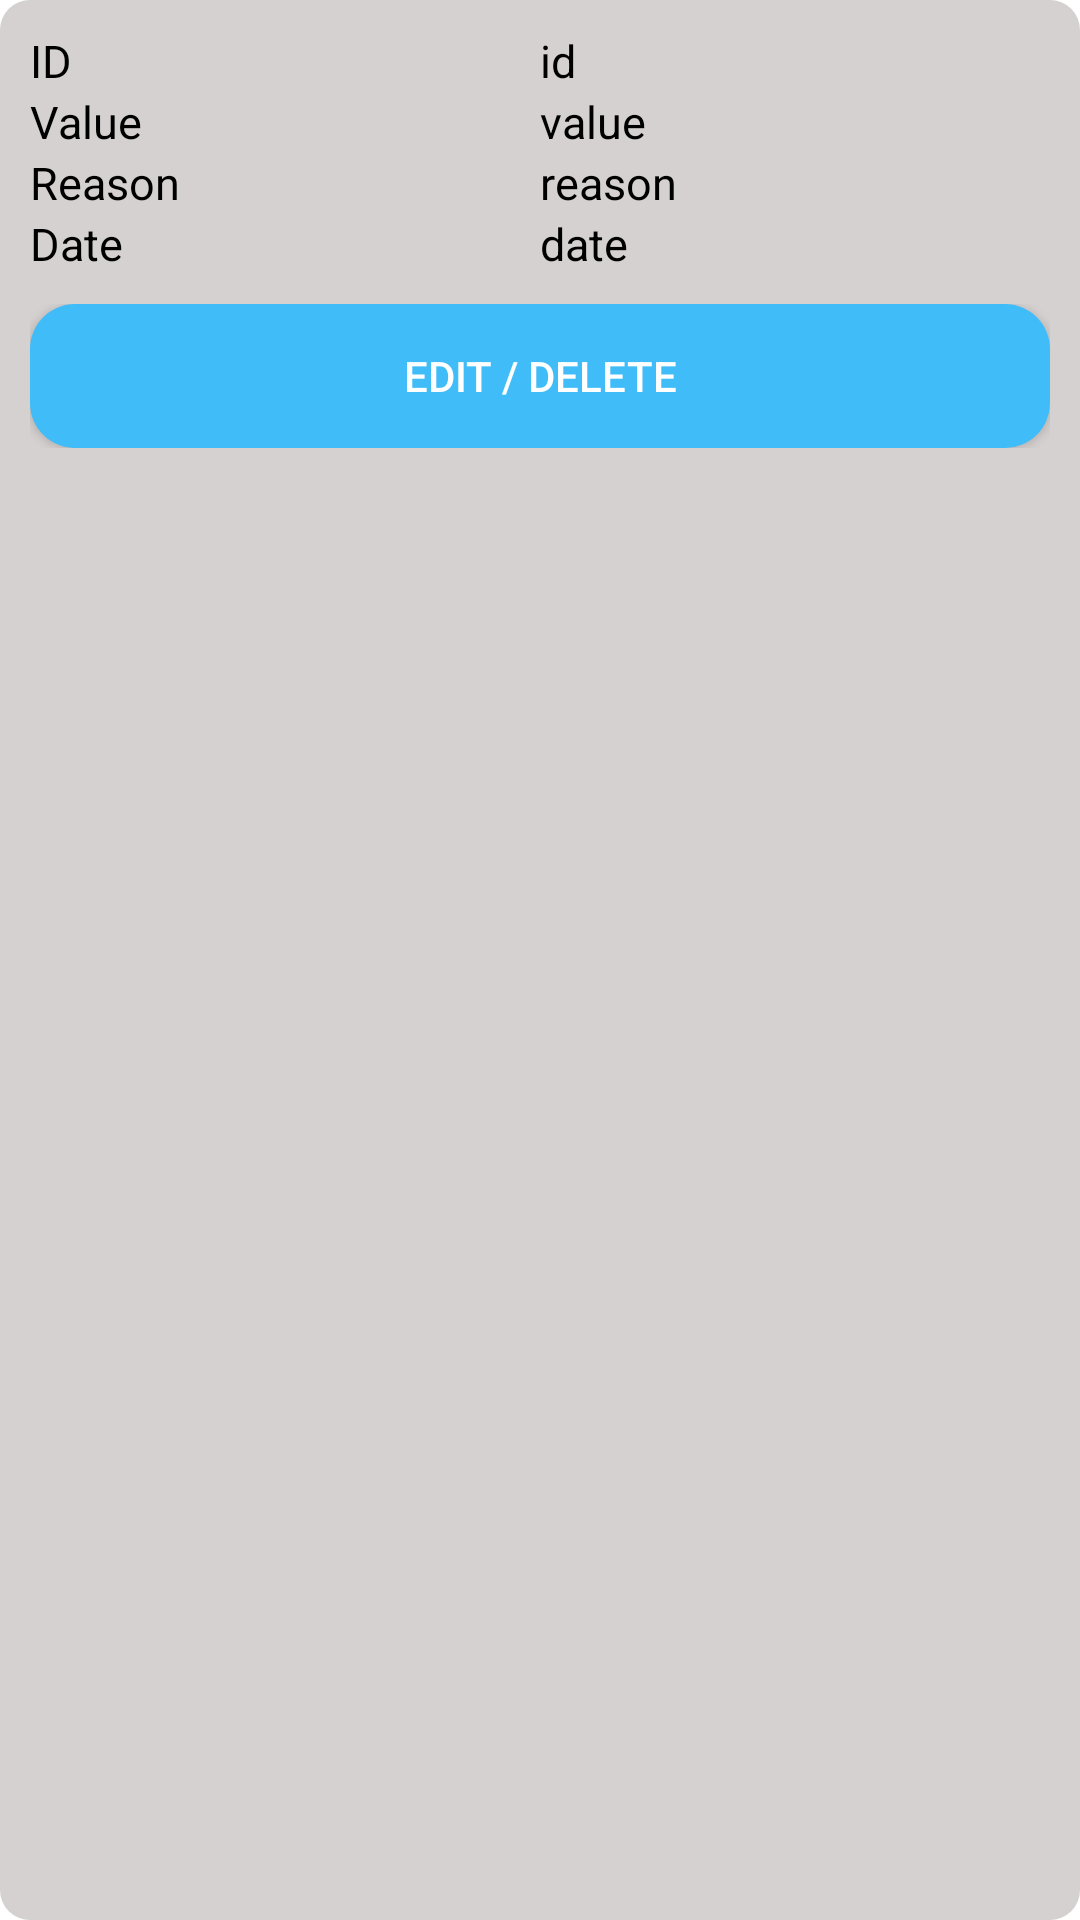

This screen was rendered from an Android layout file. Write that file and the resources it references.
<!-- AndroidManifest.xml: application theme Theme.Healthcareapp -->
<!-- res/layout/ly_income_card.xml -->
<?xml version="1.0" encoding="utf-8"?>
<LinearLayout
    android:layout_margin="5dp"
    android:background="@drawable/bg_shape"
    xmlns:android="http://schemas.android.com/apk/res/android"
    android:layout_width="match_parent"
    android:orientation="vertical"
    android:layout_height="wrap_content">

    <LinearLayout
        android:padding="10dp"
        android:layout_width="match_parent"
        android:layout_height="wrap_content"
        android:orientation="vertical">


        <LinearLayout
            android:layout_width="match_parent"
            android:layout_height="wrap_content"
            android:orientation="horizontal">

            <TextView
                android:layout_weight="1"
                android:textColor="@color/black"
                android:textSize="15sp"
                android:layout_width="0dp"
                android:layout_height="wrap_content"
                android:text="ID"/>

            <TextView
                android:id="@+id/txtId"
                android:layout_weight="1"
                android:textColor="@color/black"
                android:textSize="15sp"
                android:layout_width="0dp"
                android:layout_height="wrap_content"
                android:text="id"/>

        </LinearLayout>

        <LinearLayout
            android:layout_width="match_parent"
            android:layout_height="wrap_content"
            android:orientation="vertical">


            <LinearLayout
                android:layout_width="match_parent"
                android:layout_height="wrap_content"
                android:orientation="horizontal">

                <TextView
                    android:layout_weight="1"
                    android:textColor="@color/black"
                    android:textSize="15sp"
                    android:layout_width="0dp"
                    android:layout_height="wrap_content"
                    android:text="Value"/>

                <TextView
                    android:id="@+id/txtValue"
                    android:layout_weight="1"
                    android:textColor="@color/black"
                    android:textSize="15sp"
                    android:layout_width="0dp"
                    android:layout_height="wrap_content"
                    android:text="value"/>

            </LinearLayout>









        </LinearLayout>

        <LinearLayout
            android:layout_width="match_parent"
            android:layout_height="wrap_content"
            android:orientation="vertical">


            <LinearLayout
                android:layout_width="match_parent"
                android:layout_height="wrap_content"
                android:orientation="horizontal">

                <TextView
                    android:layout_weight="1"
                    android:textColor="@color/black"
                    android:textSize="15sp"
                    android:layout_width="0dp"
                    android:layout_height="wrap_content"
                    android:text="Reason"/>

                <TextView
                    android:id="@+id/txtReason"
                    android:layout_weight="1"
                    android:textColor="@color/black"
                    android:textSize="15sp"
                    android:layout_width="0dp"
                    android:layout_height="wrap_content"
                    android:text="reason"/>

            </LinearLayout>









        </LinearLayout>

        <LinearLayout
            android:layout_width="match_parent"
            android:layout_height="wrap_content"
            android:orientation="vertical">


            <LinearLayout
                android:layout_width="match_parent"
                android:layout_height="wrap_content"
                android:orientation="horizontal">

                <TextView
                    android:layout_weight="1"
                    android:textColor="@color/black"
                    android:textSize="15sp"
                    android:layout_width="0dp"
                    android:layout_height="wrap_content"
                    android:text="Date"/>

                <TextView
                    android:id="@+id/txtDate"
                    android:layout_weight="1"
                    android:textColor="@color/black"
                    android:textSize="15sp"
                    android:layout_width="0dp"
                    android:layout_height="wrap_content"
                    android:text="date"/>

            </LinearLayout>

        </LinearLayout>

        <LinearLayout
            android:layout_marginTop="10dp"
            android:layout_width="match_parent"
            android:layout_height="wrap_content"
            android:orientation="vertical">


            <LinearLayout
                android:layout_width="match_parent"
                android:layout_height="wrap_content"
                android:orientation="vertical">

                <Button
                    android:textColor="@color/white"
                    android:id="@+id/btnEdit"
                    android:layout_width="match_parent"
                    android:layout_height="wrap_content"
                    android:background="@drawable/list_card_button"
                    android:text="Edit / Delete" />

            </LinearLayout>


        </LinearLayout>

    </LinearLayout>

</LinearLayout>
<!-- resources referenced by this layout -->
<resources>
  <!-- drawable bg_shape (drawable) -->
  <?xml version="1.0" encoding="utf-8"?>
  <shape xmlns:android="http://schemas.android.com/apk/res/android"
      android:shape="rectangle">
  
      <corners android:radius="10dp"/>
      <solid android:color="#D6D1D1"/>
  
  </shape>
  <!-- drawable list_card_button (drawable) -->
  <?xml version="1.0" encoding="utf-8"?>
  <shape xmlns:android="http://schemas.android.com/apk/res/android"
      android:shape="rectangle">
  
      <corners android:radius="15dp"/>
  
      <solid android:color="#40BDF8"/>
  
  </shape>
  <style name="Theme.Healthcareapp" parent="Theme.MaterialComponents.DayNight.DarkActionBar">
          
          <item name="colorPrimary">@color/purple_500</item>
          <item name="colorPrimaryVariant">@color/purple_700</item>
          <item name="colorOnPrimary">@color/white</item>
          
          <item name="colorSecondary">@color/teal_200</item>
          <item name="colorSecondaryVariant">@color/teal_700</item>
          <item name="colorOnSecondary">@color/black</item>
          
          <item name="android:statusBarColor" tools:targetApi="l">?attr/colorPrimaryVariant</item>
          
      </style>
  <!-- not gathered from this repository: default colours our renderer supplied (Android Studio template values) -->
  <color name="purple_500">#FF6200EE</color>
  <color name="purple_700">#FF3700B3</color>
  <color name="teal_200">#FF03DAC5</color>
  <color name="teal_700">#FF018786</color>
  <color name="black">#FF000000</color>
  <color name="white">#FFFFFFFF</color>
</resources>
